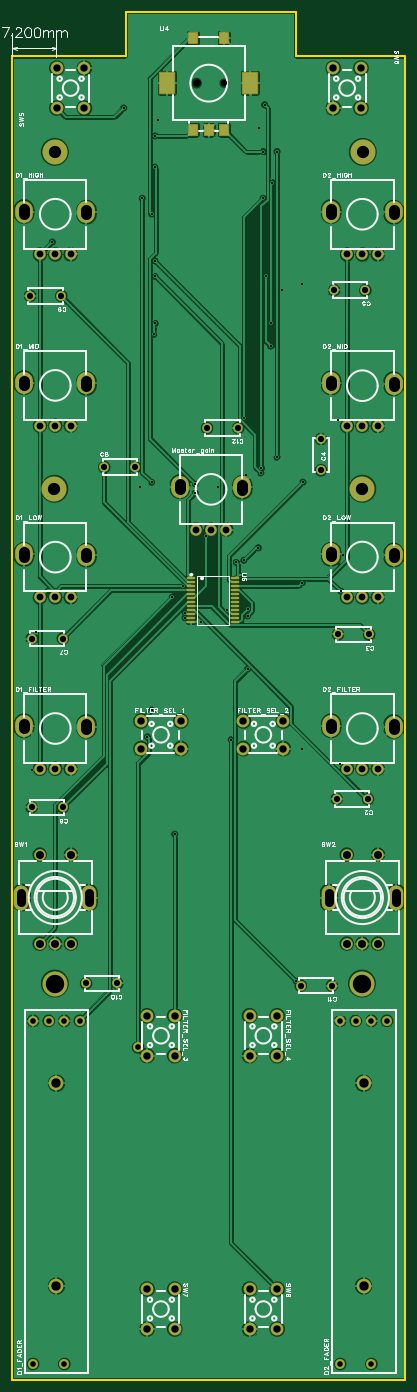
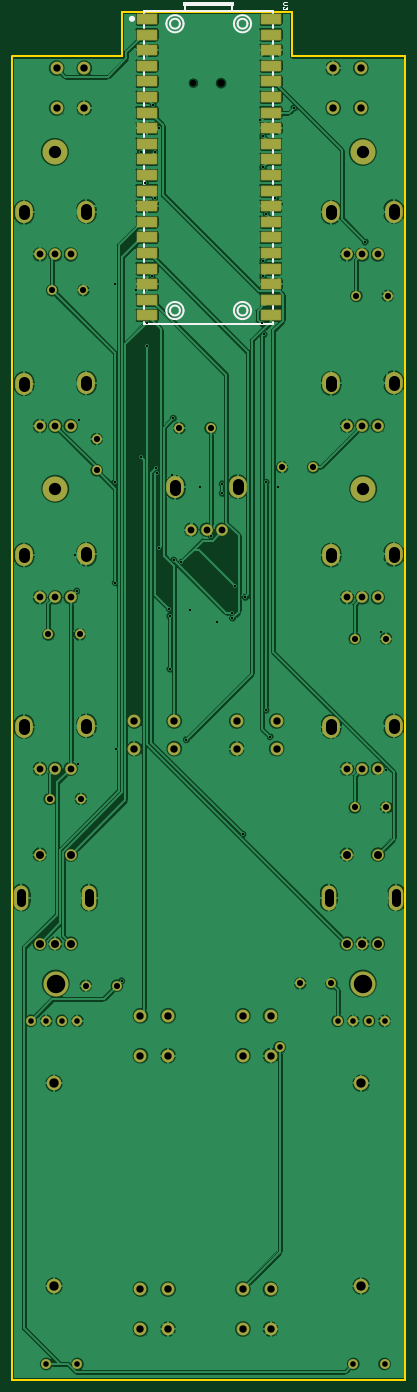
Circuit board: 12 layer files. Board 64.0 x 222.7 mm.
- drill: Drill_NPTH_Through.DRL (279 bytes)
- drill: Drill_PTH_Through.DRL (4928 bytes)
- drill: Drill_PTH_Through_Via.DRL (1288 bytes)
- outline: Gerber_BoardOutlineLayer.GKO (1074 bytes)
- bottom_copper: Gerber_BottomLayer.GBL (231929 bytes)
- paste: Gerber_BottomPasteMaskLayer.GBP (1647 bytes)
- bottom_silk: Gerber_BottomSilkscreenLayer.GBO (4676 bytes)
- bottom_mask: Gerber_BottomSolderMaskLayer.GBS (5877 bytes)
- top_copper: Gerber_TopLayer.GTL (211396 bytes)
- paste: Gerber_TopPasteMaskLayer.GTP (1506 bytes)
- top_silk: Gerber_TopSilkscreenLayer.GTO (64540 bytes)
- top_mask: Gerber_TopSolderMaskLayer.GTS (5771 bytes)

=== drill: Drill_NPTH_Through.DRL ===
;TYPE=NON_PLATED
;Layer: NPTH_Through
;EasyEDA Pro v3.2.148, 2026-08-12 23:51:55
;Gerber Generator version 0.3
M48
METRIC,LZ,0000.00000
;Hole size 1 = 1.00000 METRIC
T01C1.00000
;Hole size 2 = 1.20000 METRIC
T02C1.20000
%
G05
G90
T01
X-5.46183Y-7.89629
T02
X-9.96195Y-7.89629
M30
=== drill: Drill_PTH_Through.DRL ===
;TYPE=PLATED
;Layer: PTH_Through
;EasyEDA Pro v3.2.148, 2026-08-12 23:51:55
;Gerber Generator version 0.3
M48
METRIC,LZ,0000.00000
;Hole size 1 = 0.30500 METRIC
T01C0.30500
;Hole size 2 = 0.91440 METRIC
T02C0.91440
;Hole size 3 = 1.00000 METRIC
T03C1.00000
;Hole size 4 = 1.10002 METRIC
T04C1.10002
;Hole size 5 = 1.19990 METRIC
T05C1.19990
;Hole size 6 = 1.30002 METRIC
T06C1.30002
;Hole size 7 = 1.50002 METRIC
T07C1.50002
;Hole size 8 = 1.52400 METRIC
T08C1.52400
;Hole size 9 = 1.80000 METRIC
T09C1.80000
;Hole size 10 = 2.00000 METRIC
T10C2.00000
;Hole size 11 = 3.00000 METRIC
T11C3.00000
%
G05
G90
T01
X1.12036Y-11.413
X0.61236Y-70.595
X-13.50907Y-130.18242
X3.15236Y-19.033
X3.15236Y-68.817
X6.235Y-154.074
X-1.639Y-103.274
X-1.639Y-94.638
X7.374Y-72.858
X7.254Y-89.219
X-18.80036Y-26.653
X-17.27636Y-72.881
X-17.27636Y-109.965
X0.86636Y-26.653
X-2.18164Y-62.467
X-36.812Y-119.721
X-36.05Y-97.21589
X-19.243Y-73.57203
X-6.46301Y-73.71422
X-1.89101Y-71.68222
X13.096Y-62.803
X-4.93901Y-93.62998
X-9.25701Y-95.66198
X-16.2831Y-13.93025
X0.14683Y-15.223
X7.27474Y-40.623
X3.97274Y-41.639
X13.85599Y-84.73324
X7.22277Y-116.24993
X13.31877Y-118.78993
X2.13636Y-46.96646
X2.39036Y-24.10646
X-8.361Y-81.61021
X-16.76836Y-21.573
X-10.16436Y-73.135
X-10.16436Y-74.659
X-17.958Y-114.337
X-16.942Y-48.805
X-16.688Y-47.027
X-4.32236Y-114.791
X-13.91213Y-91.60805
X2.08987Y-50.71405
X1.32787Y-39.28405
X0.10436Y-83.549
X-2.25802Y-85.581
X-11.8201Y-94.12708
X-11.8201Y-94.96545
X-16.76836Y-39.353
X-16.76836Y-36.813
X0.50364Y-71.357
X-1.52836Y-93.455
X-21.81943Y-11.94993
X0.86636Y-19.033
X-16.76836Y-16.493
X-17.27636Y-29.193
X13.52188Y-90.59723
X-3.49612Y-85.92721
X-12.24493Y-89.85002
X-33.43012Y-33.76425
T02
X-19.482Y-164.883
X-36.572Y-160.565
X-34.032Y-160.565
X-31.492Y-160.565
X-28.95305Y-160.565
X-36.572Y-216.445
X-31.492Y-216.445
X13.4279Y-160.565
X15.9679Y-160.565
X18.5079Y-160.565
X21.04685Y-160.565
X13.4279Y-216.445
X18.5079Y-216.445
T03
X17.942Y-124.44
X12.862Y-124.44
X18.146Y-97.665
X13.066Y-97.665
X10.302Y-70.931
X10.302Y-65.851
X17.534Y-41.616
X12.454Y-41.616
X-31.732Y-125.817
X-36.812Y-125.817
X-31.732Y-98.328
X-36.812Y-98.328
X-24.98Y-70.431
X-19.9Y-70.431
X-31.987Y-42.534
X-37.067Y-42.534
X-22.858Y-154.479
X-27.938Y-154.479
X12.077Y-154.836
X6.997Y-154.836
X-3.172Y-64.056
X-8.252Y-64.056
T04
X-30.46213Y-35.79625
X-32.96213Y-35.79625
X-35.46212Y-35.79625
X-30.46213Y-63.66708
X-32.96213Y-63.66708
X-35.46212Y-63.66708
X-30.46213Y-91.62802
X-32.96213Y-91.62802
X-35.46212Y-91.62802
X-30.46213Y-119.53069
X-32.96213Y-119.53069
X-35.46212Y-119.53069
X19.53787Y-119.53069
X17.03787Y-119.53069
X14.53788Y-119.53069
X19.53787Y-91.61323
X17.03787Y-91.61323
X14.53788Y-91.61323
X19.53787Y-63.71844
X17.03787Y-63.71844
X14.53788Y-63.71844
X19.53787Y-35.79625
X17.03787Y-35.79625
X14.53788Y-35.79625
X-5.09913Y-80.59421
X-7.59913Y-80.59421
X-10.09912Y-80.59421
T05
X-19.00893Y-111.74994
X-12.50907Y-111.74994
X-12.50907Y-116.25006
X-19.00893Y-116.25006
X-2.33193Y-111.74994
X4.16793Y-111.74994
X4.16793Y-116.25006
X-2.33193Y-116.25006
X-32.71606Y-11.94993
X-32.71606Y-5.45007
X-28.21594Y-5.45007
X-28.21594Y-11.94993
X16.81006Y-5.45007
X16.81006Y-11.94993
X12.30994Y-11.94993
X12.30994Y-5.45007
X-13.50894Y-204.25007
X-13.50894Y-210.74993
X-18.00906Y-210.74993
X-18.00906Y-204.25007
X3.16806Y-204.25007
X3.16806Y-210.74993
X-1.33206Y-210.74993
X-1.33206Y-204.25007
X-13.50894Y-159.75007
X-13.50894Y-166.24993
X-18.00906Y-166.24993
X-18.00906Y-159.75007
X3.16806Y-159.75007
X3.16806Y-166.24993
X-1.33206Y-166.24993
X-1.33206Y-159.75007
T06
X-35.50213Y-147.99605
X-32.96213Y-147.99605
X-30.42213Y-147.99605
X-35.50213Y-133.49595
X-30.42213Y-133.49595
X14.49787Y-147.99608
X17.03787Y-147.99608
X19.57787Y-147.99608
X14.49787Y-133.49598
X19.57787Y-133.49598
T07
X-27.46214Y-139.74595G85X-27.46214Y-141.24592
X-38.46212Y-139.74595G85X-38.46212Y-141.24592
X22.53786Y-139.74598G85X22.53786Y-141.24595
X11.53788Y-139.74598G85X11.53788Y-141.24595
T08
X-32.762Y-170.725
X-32.762Y-203.745
X17.2379Y-170.725
X17.2379Y-203.745
T09
X-27.87913Y-28.56622G85X-27.87913Y-29.26624
X-38.04213Y-28.44622G85X-38.04213Y-29.14625
X-27.87913Y-56.43705G85X-27.87913Y-57.13707
X-38.04213Y-56.31706G85X-38.04213Y-57.01708
X-27.87913Y-84.39799G85X-27.87913Y-85.09801
X-38.04213Y-84.278G85X-38.04213Y-84.97802
X-27.87913Y-112.30065G85X-27.87913Y-113.00068
X-38.04213Y-112.18066G85X-38.04213Y-112.88069
X22.12087Y-112.30065G85X22.12087Y-113.00068
X11.95787Y-112.18066G85X11.95787Y-112.88069
X22.12087Y-84.3832G85X22.12087Y-85.08322
X11.95787Y-84.26321G85X11.95787Y-84.96323
X22.12087Y-56.48841G85X22.12087Y-57.18844
X11.95787Y-56.36842G85X11.95787Y-57.06844
X22.12087Y-28.56622G85X22.12087Y-29.26624
X11.95787Y-28.44622G85X11.95787Y-29.14625
X-2.51613Y-73.36418G85X-2.51613Y-74.06421
X-12.67913Y-73.24419G85X-12.67913Y-73.94421
T10
X17.038Y-73.93838
X-33.102Y-73.938
X-33.032Y-19.09
X17.108Y-19.08956
T11
X-33.032Y-154.496
X16.968Y-154.49602
M30
=== drill: Drill_PTH_Through_Via.DRL ===
;TYPE=PLATED
;Layer: PTH_Through_Via
;EasyEDA Pro v3.2.148, 2026-08-12 23:51:55
;Gerber Generator version 0.3
M48
METRIC,LZ,0000.00000
;Hole size 1 = 0.30500 METRIC
T01C0.30500
%
G05
G90
T01
X1.12036Y-11.413
X0.61236Y-70.595
X-13.50907Y-130.18242
X3.15236Y-19.033
X3.15236Y-68.817
X6.235Y-154.074
X-1.639Y-103.274
X-1.639Y-94.638
X7.374Y-72.858
X7.254Y-89.219
X-18.80036Y-26.653
X-17.27636Y-72.881
X-17.27636Y-109.965
X0.86636Y-26.653
X-2.18164Y-62.467
X-36.812Y-119.721
X-36.05Y-97.21589
X-19.243Y-73.57203
X-6.46301Y-73.71422
X-1.89101Y-71.68222
X13.096Y-62.803
X-4.93901Y-93.62998
X-9.25701Y-95.66198
X-16.2831Y-13.93025
X0.14683Y-15.223
X7.27474Y-40.623
X3.97274Y-41.639
X13.85599Y-84.73324
X7.22277Y-116.24993
X13.31877Y-118.78993
X2.13636Y-46.96646
X2.39036Y-24.10646
X-8.361Y-81.61021
X-16.76836Y-21.573
X-10.16436Y-73.135
X-10.16436Y-74.659
X-17.958Y-114.337
X-16.942Y-48.805
X-16.688Y-47.027
X-4.32236Y-114.791
X-13.91213Y-91.60805
X2.08987Y-50.71405
X1.32787Y-39.28405
X0.10436Y-83.549
X-2.25802Y-85.581
X-11.8201Y-94.12708
X-11.8201Y-94.96545
X-16.76836Y-39.353
X-16.76836Y-36.813
X0.50364Y-71.357
X-1.52836Y-93.455
X-21.81943Y-11.94993
X0.86636Y-19.033
X-16.76836Y-16.493
X-17.27636Y-29.193
X13.52188Y-90.59723
X-3.49612Y-85.92721
X-12.24493Y-89.85002
X-33.43012Y-33.76425
M30
=== outline: Gerber_BoardOutlineLayer.GKO ===
G04 Layer: BoardOutlineLayer*
G04 EasyEDA Pro v3.2.148, 2026-08-12 23:51:54*
G04 Gerber Generator version 0.3*
G04 Scale: 100 percent, Rotated: No, Reflected: No*
G04 Dimensions in millimeters*
G04 Leading zeros omitted, absolute positions, 4 integers and 5 decimals*
G04 Generated by one-click*
G04 Object Configs: Pad,Via,Track,Text,Image,Dimension,BoardOutline,BoardCutout,CopperFilled,SolidRegion,FPCStiffener,Line,PlaneZone,ComponentProperty,ComponentSilkscreen,TearDrop*
G04 Layer Configs: 1,2,3,4,5,6,7,8,9,10,11,13,14,56*
G04 Copper Areas: 0*
%FSLAX45Y45*%
%MOMM*%
%ADD10C,0.3*%
%ADD11C,0.254*%
%ADD12C,0.1206*%
G75*


G04 PolygonModel Start*
G54D10*
G01X-2144064Y-354400D02*
G01X-2142842Y365793D01*
G01X616025Y365793D02*
G01X-2142842Y365793D01*
G54D11*
G01X-3996300Y-354400D02*
G01X-2144064Y-354400D01*
G01X-3996300Y-354400D02*
G01X-3996080Y-21900000D01*
G01X-3996080Y-21900000D02*
G01X2403700Y-21900000D01*
G01X2403700Y-21900000D02*
G01X2403700Y-354400D01*
G01X2388400Y-354400D02*
G01X619911Y-354400D01*
G54D10*
G01X616885Y-353437D02*
G01X616025Y365793D01*

M02*


=== bottom_copper: Gerber_BottomLayer.GBL (231929 bytes, source omitted) ===
=== paste: Gerber_BottomPasteMaskLayer.GBP ===
G04 Layer: BottomPasteMaskLayer*
G04 EasyEDA Pro v3.2.148, 2026-08-12 23:51:54*
G04 Gerber Generator version 0.3*
G04 Scale: 100 percent, Rotated: No, Reflected: No*
G04 Dimensions in millimeters*
G04 Leading zeros omitted, absolute positions, 4 integers and 5 decimals*
G04 Generated by one-click*
G04 Object Configs: Pad,Via,Track,Text,Image,Dimension,BoardOutline,BoardCutout,CopperFilled,SolidRegion,FPCStiffener,Line,PlaneZone,ComponentProperty,ComponentSilkscreen,TearDrop*
G04 Layer Configs: 1,2,3,4,5,6,7,8,9,10,11,13,14,56*
G04 Copper Areas: 0*
%FSLAX45Y45*%
%MOMM*%
%ADD10R,3.19999X1.6*%
%ADD11C,0.3904*%
G75*


G04 Pad Start*
G54D10*
G01X213636Y255700D03*
G01X-1803836Y255700D03*
G01X213636Y1700D03*
G01X-1803836Y1700D03*
G01X213636Y-252300D03*
G01X-1803836Y-252300D03*
G01X213636Y-506300D03*
G01X-1803836Y-506300D03*
G01X213636Y-760300D03*
G01X-1803836Y-760300D03*
G01X213636Y-1014300D03*
G01X-1803836Y-1014300D03*
G01X213636Y-1268300D03*
G01X-1803836Y-1268300D03*
G01X213636Y-1522300D03*
G01X-1803836Y-1522300D03*
G01X213636Y-1776300D03*
G01X-1803836Y-1776300D03*
G01X213636Y-2030300D03*
G01X-1803836Y-2030300D03*
G01X213636Y-2284300D03*
G01X-1803836Y-2284300D03*
G01X213636Y-2538300D03*
G01X-1803836Y-2538300D03*
G01X213636Y-2792300D03*
G01X-1803836Y-2792300D03*
G01X213636Y-3046300D03*
G01X-1803836Y-3046300D03*
G01X213636Y-3300300D03*
G01X-1803836Y-3300300D03*
G01X213636Y-3554300D03*
G01X-1803836Y-3554300D03*
G01X213636Y-3808300D03*
G01X-1803836Y-3808300D03*
G01X213636Y-4062300D03*
G01X-1803836Y-4062300D03*
G01X213636Y-4316300D03*
G01X-1803836Y-4316300D03*
G01X213636Y-4570300D03*
G01X-1803836Y-4570300D03*
G04 Pad End*

M02*


=== bottom_silk: Gerber_BottomSilkscreenLayer.GBO ===
G04 Layer: BottomSilkscreenLayer*
G04 EasyEDA Pro v3.2.148, 2026-08-12 23:51:54*
G04 Gerber Generator version 0.3*
G04 Scale: 100 percent, Rotated: No, Reflected: No*
G04 Dimensions in millimeters*
G04 Leading zeros omitted, absolute positions, 4 integers and 5 decimals*
G04 Generated by one-click*
G04 Object Configs: Pad,Via,Track,Text,Image,Dimension,BoardOutline,BoardCutout,CopperFilled,SolidRegion,FPCStiffener,Line,PlaneZone,ComponentProperty,ComponentSilkscreen,TearDrop*
G04 Layer Configs: 1,2,3,4,5,6,7,8,9,10,11,13,14,56*
G04 Copper Areas: 0*
%FSLAX45Y45*%
%MOMM*%
%ADD10C,0.1524*%
%ADD11C,0.254*%
%ADD12C,0.5*%
%ADD13C,0.8763*%
G75*


G04 Text Start*
G54D10*
G01X-2070769Y528029D02*
G01X-2024287Y528029D01*
G01X-2015143Y524981D01*
G01X-2008793Y518631D01*
G01X-2005745Y509487D01*
G01X-2005745Y503137D01*
G01X-2008793Y493993D01*
G01X-2015143Y487897D01*
G01X-2024287Y484595D01*
G01X-2070769Y484595D01*
G01X-2070769Y448273D02*
G01X-2070769Y414237D01*
G01X-2046131Y432779D01*
G01X-2046131Y423635D01*
G01X-2043083Y417285D01*
G01X-2039781Y414237D01*
G01X-2030637Y411189D01*
G01X-2024287Y411189D01*
G01X-2015143Y414237D01*
G01X-2008793Y420333D01*
G01X-2005745Y429731D01*
G01X-2005745Y439129D01*
G01X-2008793Y448273D01*
G01X-2012095Y451321D01*
G01X-2018191Y454369D01*
G04 Text End*

G04 PolygonModel Start*
G54D11*
G01X-1845085Y358799D02*
G01X-1845085Y392677D01*
G01X-1845098Y392695D02*
G01X254898Y392695D01*
G01X254898Y392695D02*
G01X254898Y358814D01*
G01X-1195056Y522679D02*
G01X-1195056Y482664D01*
G01X-1195056Y482664D02*
G01X-395065Y482664D01*
G01X-395065Y482664D02*
G01X-395065Y522679D01*
G01X-414202Y482664D02*
G01X-414202Y395225D01*
G01X-414202Y395225D02*
G01X-411654Y392677D01*
G01X-1175351Y482664D02*
G01X-1175351Y392677D01*
G01X-1195056Y522679D02*
G01X-395065Y522679D01*
G01X-1845098Y104814D02*
G01X-1845098Y152586D01*
G01X-1845098Y-149186D02*
G01X-1845098Y-101414D01*
G01X-1845098Y-403186D02*
G01X-1845098Y-355414D01*
G01X-1845098Y-657186D02*
G01X-1845098Y-609414D01*
G01X-1845098Y-911186D02*
G01X-1845098Y-863414D01*
G01X-1845098Y-1165186D02*
G01X-1845098Y-1117414D01*
G01X-1845098Y-1419186D02*
G01X-1845098Y-1371414D01*
G01X-1845098Y-1673186D02*
G01X-1845098Y-1625414D01*
G01X-1845098Y-1927186D02*
G01X-1845098Y-1879414D01*
G01X-1845098Y-2181186D02*
G01X-1845098Y-2133414D01*
G01X-1845098Y-2435186D02*
G01X-1845098Y-2387414D01*
G01X-1845098Y-2689186D02*
G01X-1845098Y-2641414D01*
G01X-1845098Y-2943186D02*
G01X-1845098Y-2895414D01*
G01X-1845098Y-3197186D02*
G01X-1845098Y-3149414D01*
G01X-1845098Y-3451186D02*
G01X-1845098Y-3403414D01*
G01X-1845098Y-3705186D02*
G01X-1845098Y-3657414D01*
G01X-1845098Y-3959186D02*
G01X-1845098Y-3911414D01*
G01X-1845098Y-4213186D02*
G01X-1845098Y-4165414D01*
G01X-1845098Y-4467186D02*
G01X-1845098Y-4419414D01*
G01X254898Y-4673414D02*
G01X254898Y-4707295D01*
G01X254898Y-4707295D02*
G01X-1845098Y-4707295D01*
G01X-1845098Y-4707295D02*
G01X-1845098Y-4673414D01*
G01X254898Y-4419414D02*
G01X254898Y-4467186D01*
G01X254898Y-4165414D02*
G01X254898Y-4213186D01*
G01X254898Y-3911414D02*
G01X254898Y-3959186D01*
G01X254898Y-3657414D02*
G01X254898Y-3705186D01*
G01X254898Y-3403414D02*
G01X254898Y-3451186D01*
G01X254898Y-3149414D02*
G01X254898Y-3197186D01*
G01X254898Y-2895414D02*
G01X254898Y-2943186D01*
G01X254898Y-2641414D02*
G01X254898Y-2689186D01*
G01X254898Y-2387414D02*
G01X254898Y-2435186D01*
G01X254898Y-2133414D02*
G01X254898Y-2181186D01*
G01X254898Y-1879414D02*
G01X254898Y-1927186D01*
G01X254898Y-1625414D02*
G01X254898Y-1673186D01*
G01X254898Y-1371414D02*
G01X254898Y-1419186D01*
G01X254898Y-1117414D02*
G01X254898Y-1165186D01*
G01X254898Y-863414D02*
G01X254898Y-911186D01*
G01X254898Y-609414D02*
G01X254898Y-657186D01*
G01X254898Y-355414D02*
G01X254898Y-403186D01*
G01X254898Y-101414D02*
G01X254898Y-149186D01*
G01X254898Y152586D02*
G01X254898Y104814D01*

G04 Circle Start*
G01X-325101Y177694D02*
G03X-165101Y177694I80000J0D01*
G03X-325101Y177694I-80000J0D01*
G01X-385101Y177694D02*
G03X-105101Y177694I140000J0D01*
G03X-385101Y177694I-140000J0D01*
G01X-1425099Y177694D02*
G03X-1265099Y177694I80000J0D01*
G03X-1425099Y177694I-80000J0D01*
G01X-1485099Y177694D02*
G03X-1205099Y177694I140000J0D01*
G03X-1485099Y177694I-140000J0D01*
G01X-385101Y-4492294D02*
G03X-105101Y-4492294I140000J0D01*
G03X-385101Y-4492294I-140000J0D01*
G01X-325101Y-4492294D02*
G03X-165101Y-4492294I80000J0D01*
G03X-325101Y-4492294I-80000J0D01*
G01X-1485099Y-4492294D02*
G03X-1205099Y-4492294I140000J0D01*
G03X-1485099Y-4492294I-140000J0D01*
G01X-1425099Y-4492294D02*
G03X-1265099Y-4492294I80000J0D01*
G03X-1425099Y-4492294I-80000J0D01*
G54D12*
G01X429896Y257694D02*
G03X479899Y257694I25001J0D01*
G03X429896Y257694I-25001J0D01*
G04 Circle End*

M02*


=== bottom_mask: Gerber_BottomSolderMaskLayer.GBS (5877 bytes, source omitted) ===
=== top_copper: Gerber_TopLayer.GTL (211396 bytes, source omitted) ===
=== paste: Gerber_TopPasteMaskLayer.GTP ===
G04 Layer: TopPasteMaskLayer*
G04 EasyEDA Pro v3.2.148, 2026-08-12 23:51:54*
G04 Gerber Generator version 0.3*
G04 Scale: 100 percent, Rotated: No, Reflected: No*
G04 Dimensions in millimeters*
G04 Leading zeros omitted, absolute positions, 4 integers and 5 decimals*
G04 Generated by one-click*
G04 Object Configs: Pad,Via,Track,Text,Image,Dimension,BoardOutline,BoardCutout,CopperFilled,SolidRegion,FPCStiffener,Line,PlaneZone,ComponentProperty,ComponentSilkscreen,TearDrop*
G04 Layer Configs: 1,2,3,4,5,6,7,8,9,10,11,13,14,56*
G04 Copper Areas: 0*
%FSLAX45Y45*%
%MOMM*%
%ADD10O,1.324X0.308*%
%ADD11R,1.5X1.8*%
%ADD12R,2.49999X3.49999*%
%ADD13C,0.6733*%
G75*


G04 Pad Start*
G54D10*
G01X-1080410Y-8853095D03*
G01X-1080410Y-8918094D03*
G01X-1080410Y-8983092D03*
G01X-1080410Y-9048091D03*
G01X-1080410Y-9113089D03*
G01X-1080410Y-9178113D03*
G01X-1080410Y-9243112D03*
G01X-1080410Y-9308111D03*
G01X-1080410Y-9373109D03*
G01X-1080410Y-9438108D03*
G01X-1080410Y-9503106D03*
G01X-1080410Y-9568105D03*
G01X-367990Y-8853095D03*
G01X-367990Y-8918094D03*
G01X-367990Y-8983092D03*
G01X-367990Y-9048091D03*
G01X-367990Y-9113089D03*
G01X-367990Y-9178113D03*
G01X-367990Y-9243112D03*
G01X-367990Y-9308111D03*
G01X-367990Y-9373109D03*
G01X-367990Y-9438108D03*
G01X-367990Y-9503106D03*
G01X-367990Y-9568105D03*
G54D11*
G01X-1046182Y-1549622D03*
G01X-796195Y-1549622D03*
G01X-546208Y-1549622D03*
G01X-546208Y-59633D03*
G01X-1046182Y-59633D03*
G54D12*
G01X-1471200Y-789629D03*
G01X-121190Y-789629D03*
G04 Pad End*

M02*


=== top_silk: Gerber_TopSilkscreenLayer.GTO (64540 bytes, source omitted) ===
=== top_mask: Gerber_TopSolderMaskLayer.GTS (5771 bytes, source omitted) ===
